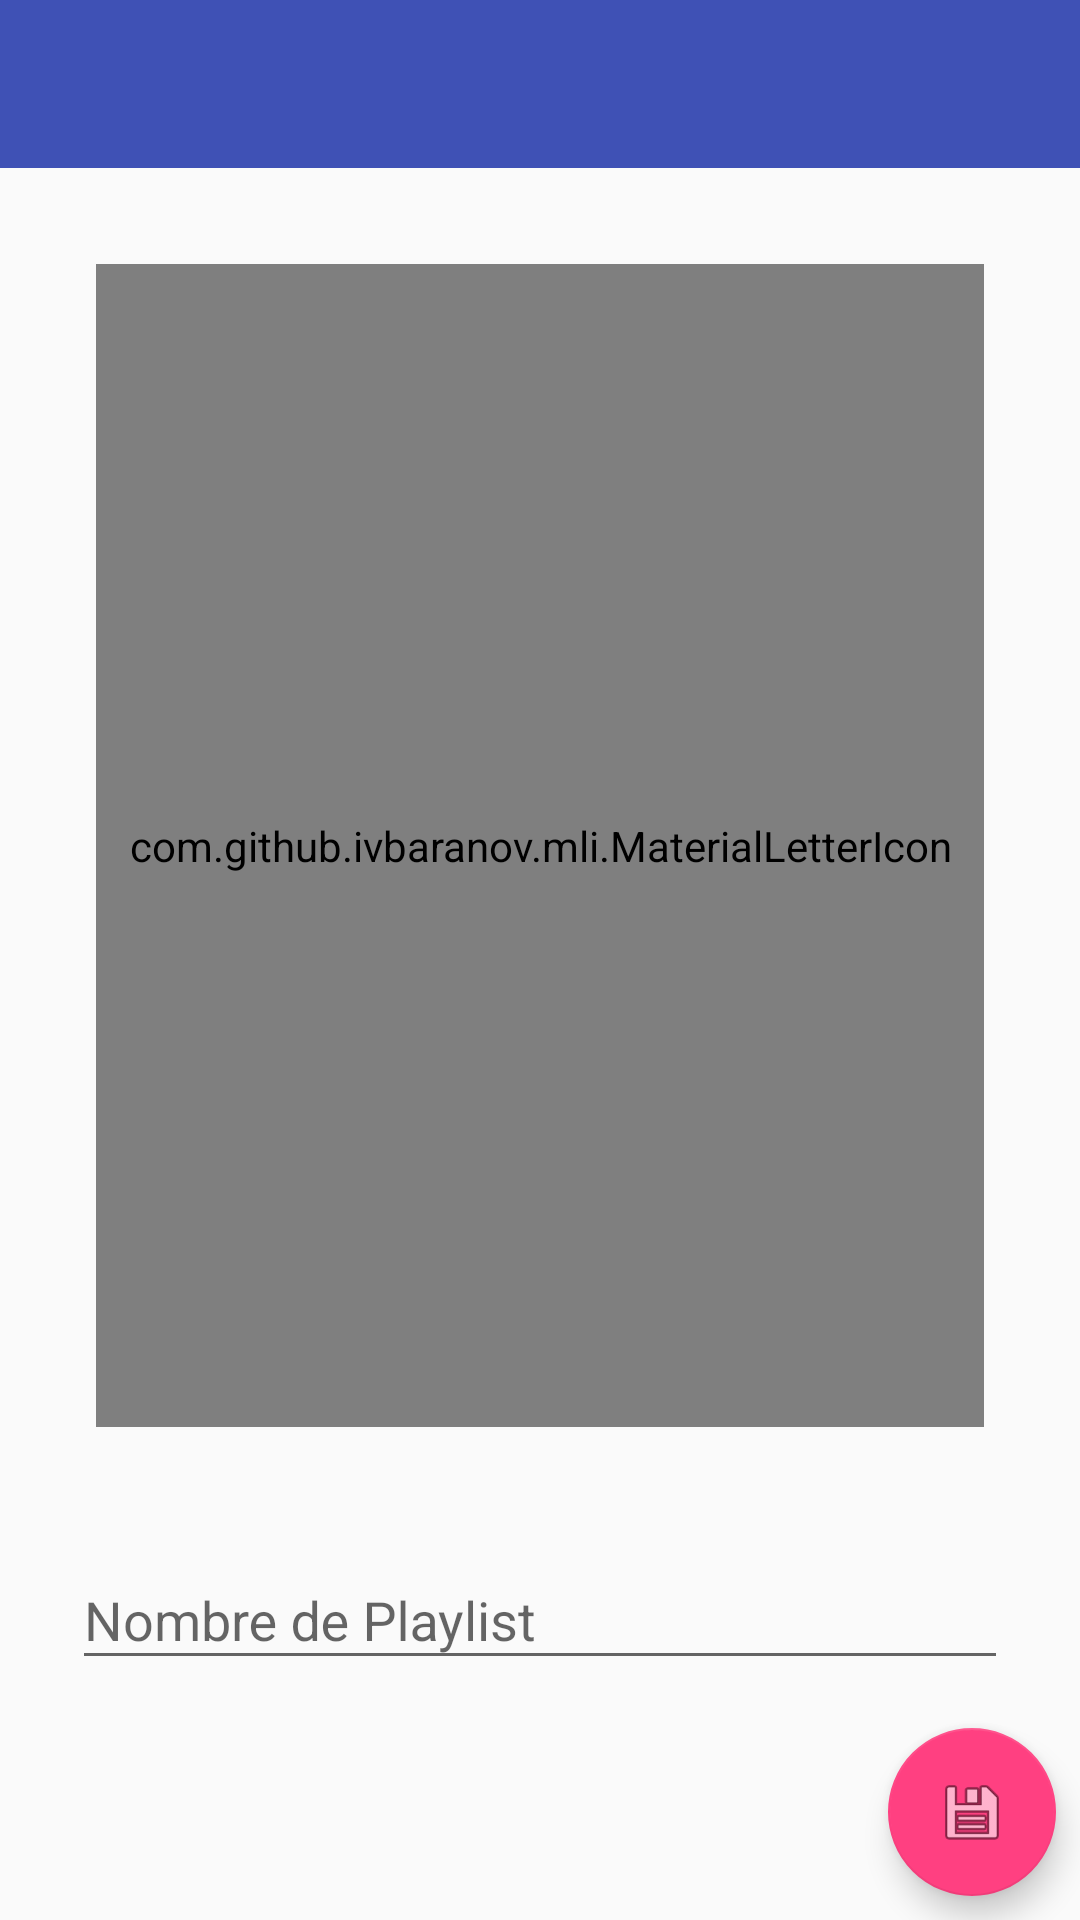

Android layout source for this screen:
<!-- AndroidManifest.xml: application theme AppTheme -->
<!-- res/layout/activity_add_edit.xml -->
<?xml version="1.0" encoding="utf-8"?>
<android.support.constraint.ConstraintLayout
    xmlns:android="http://schemas.android.com/apk/res/android"
    xmlns:app="http://schemas.android.com/apk/res-auto"
    xmlns:tools="http://schemas.android.com/tools"
    android:layout_width="match_parent"
    android:layout_height="match_parent">

    <android.support.design.widget.AppBarLayout
        android:id="@+id/appBarLayout"
        android:layout_width="match_parent"
        android:layout_height="wrap_content">

        <android.support.v7.widget.Toolbar
            android:id="@+id/toolbarPlaylistAddEdit"
            android:layout_width="match_parent"
            android:layout_height="wrap_content"
            android:background="?attr/colorPrimary"
            android:minHeight="?attr/actionBarSize"
            android:theme="@style/ThemeOverlay.AppCompat.Dark.ActionBar"
            app:layout_scrollFlags="scroll|enterAlways|snap"
            app:popupTheme="@style/ThemeOverlay.AppCompat.Light" />
    </android.support.design.widget.AppBarLayout>

    <com.github.ivbaranov.mli.MaterialLetterIcon
        android:id="@+id/imgPlaylistAddEdit"
        android:layout_width="0dp"
        android:layout_height="0dp"
        android:layout_marginBottom="24dp"
        android:layout_marginEnd="32dp"
        android:layout_marginStart="32dp"
        android:layout_marginTop="32dp"
        android:scaleType="centerCrop"
        app:layout_constraintBottom_toTopOf="@+id/tilNombrePlaylist"
        app:layout_constraintEnd_toEndOf="parent"
        app:layout_constraintStart_toStartOf="parent"
        app:layout_constraintTop_toBottomOf="@+id/appBarLayout"
        app:layout_constraintVertical_bias="0.53"
        app:srcCompat="@drawable/playlist" />

    <android.support.design.widget.TextInputLayout
        android:id="@+id/tilNombrePlaylist"
        android:layout_width="0dp"
        android:layout_height="wrap_content"
        android:layout_marginBottom="8dp"
        android:layout_marginEnd="24dp"
        android:layout_marginStart="24dp"
        android:layout_marginTop="8dp"
        app:layout_constraintBottom_toTopOf="@+id/fabSave"
        app:layout_constraintEnd_toEndOf="parent"
        app:layout_constraintStart_toStartOf="parent"
        app:layout_constraintTop_toBottomOf="@+id/imgPlaylistAddEdit"
        app:layout_constraintVertical_bias="0.53">

        <android.support.design.widget.TextInputEditText
            android:id="@+id/edtNombrePlaylist"
            android:layout_width="match_parent"
            android:layout_height="wrap_content"
            android:hint="Nombre de Playlist"
            android:inputType="textAutoCorrect|textShortMessage"
            android:maxLength="25" />

    </android.support.design.widget.TextInputLayout>

    <android.support.design.widget.FloatingActionButton
        android:id="@+id/fabSave"
        android:layout_width="wrap_content"
        android:layout_height="wrap_content"
        android:layout_marginBottom="8dp"
        android:layout_marginEnd="8dp"
        android:layout_marginStart="8dp"
        android:layout_marginTop="8dp"
        android:clickable="true"
        app:layout_constraintBottom_toBottomOf="parent"
        app:layout_constraintEnd_toEndOf="parent"
        app:layout_constraintHorizontal_bias="1.0"
        app:layout_constraintStart_toStartOf="parent"
        app:layout_constraintTop_toBottomOf="@+id/tilNombrePlaylist"
        app:srcCompat="@android:drawable/ic_menu_save" />

</android.support.constraint.ConstraintLayout>
<!-- resources referenced by this layout -->
<resources>
  <!-- drawable playlist: png bitmap (drawable, 4982 bytes) -->
  <style parent="Theme.AppCompat.DayNight.NoActionBar" name="AppTheme">
          
          <item name="colorPrimary">@color/colorPrimary</item>
          <item name="colorPrimaryDark">@color/colorPrimaryDark</item>
          <item name="colorAccent">@color/colorAccent</item>
  
          <item name="windowActionBar">false</item>
          <item name="windowActionModeOverlay">true</item>
  
          <item name="actionBarStyle">@style/ThemeActionBar</item>
          <item name="windowActionBarOverlay">true</item>
      </style>
  <color name="colorPrimary">#3F51B5</color>
  <color name="colorPrimaryDark">#091568</color>
  <color name="colorAccent">#FF4081</color>
  <style name="ThemeActionBar" parent="Widget.AppCompat.Light.ActionBar.Solid">
          <item name="android:background"> @null </item>
          
          <item name="background">@null</item>
          <item name="android:displayOptions">showHome|useLogo</item>
          <item name="displayOptions">showHome|useLogo</item>
  
      </style>
</resources>
